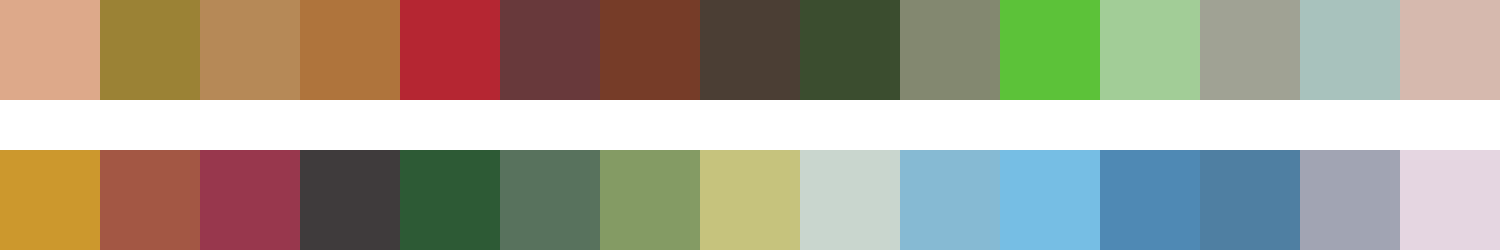

Source data for this figure (header and first rows):
#dda98a	#9b8235	#b68957	#af743c	#b52632	#68393b	#763c28	#4b3e34	#3b4d2f	#838870	#5cc239	#a2cd97	#a0a294	#a8c2bd	#d6b9ae
#cc982d	#a35744	#98374d	#3f3b3c	#2d5a35	#58725d	#849b64	#c6c37d	#c9d6ce	#86bad3	#76bee4	#4f89b4	#4f7fa2	#a1a4b3	#e5d6e1
